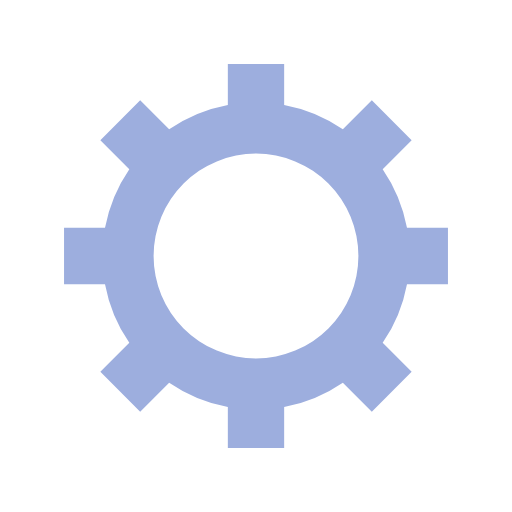
t = 0.00 s
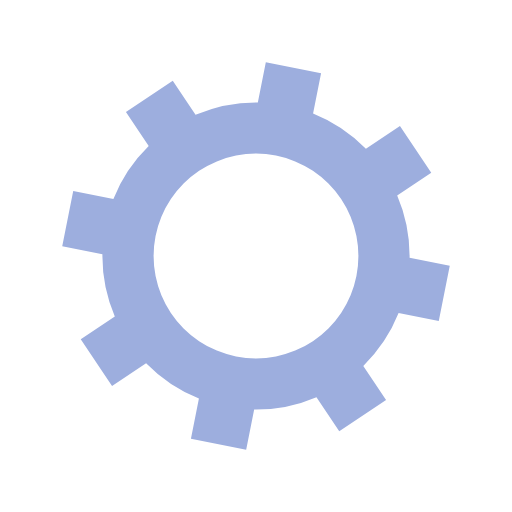
t = 0.05 s
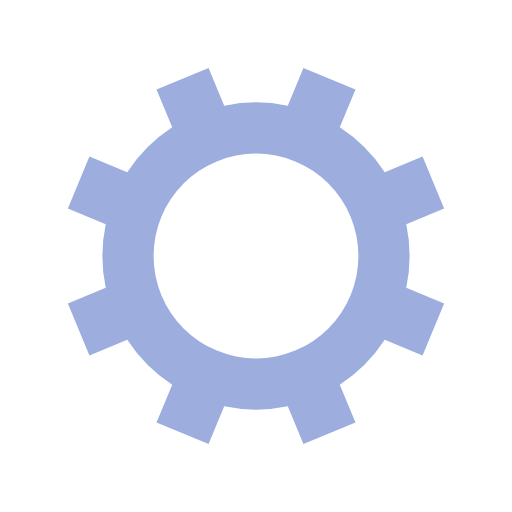
t = 0.10 s
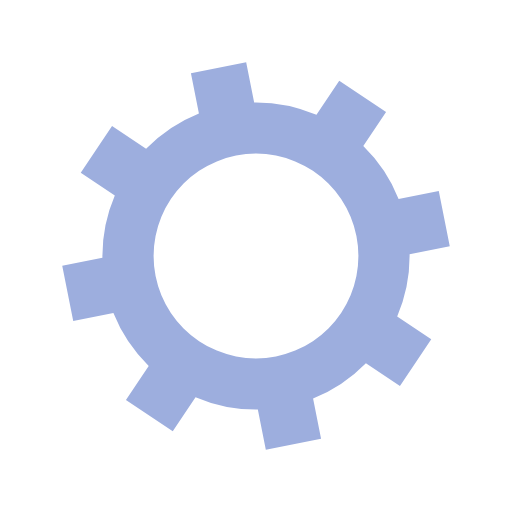
t = 0.15 s

The animated SVG that drew these frames (rendered in a browser with its animation timeline set to each time). Animation: 1 SMIL element (animateTransform=1); one cycle of 0.20 s, repeats indefinitely.

<?xml version="1.0" encoding="utf-8"?>
<svg xmlns="http://www.w3.org/2000/svg" xmlns:xlink="http://www.w3.org/1999/xlink" style="margin: auto; background: none; display: block; shape-rendering: auto;" width="100px" height="100px" viewBox="0 0 100 100" preserveAspectRatio="xMidYMid">
<g transform="translate(50 50)">
<g>
<animateTransform attributeName="transform" type="rotate" values="0;45" keyTimes="0;1" dur="0.2s" repeatCount="indefinite"></animateTransform><path d="M29.491524206117255 -5.5 L37.491524206117255 -5.5 L37.491524206117255 5.5 L29.491524206117255 5.5 A30 30 0 0 1 24.742744050198738 16.964569457146712 L24.742744050198738 16.964569457146712 L30.399598299691117 22.621423706639092 L22.621423706639096 30.399598299691114 L16.964569457146716 24.742744050198734 A30 30 0 0 1 5.5 29.491524206117255 L5.5 29.491524206117255 L5.5 37.491524206117255 L-5.499999999999997 37.491524206117255 L-5.499999999999997 29.491524206117255 A30 30 0 0 1 -16.964569457146705 24.742744050198738 L-16.964569457146705 24.742744050198738 L-22.621423706639085 30.399598299691117 L-30.399598299691117 22.621423706639092 L-24.742744050198738 16.964569457146712 A30 30 0 0 1 -29.491524206117255 5.500000000000009 L-29.491524206117255 5.500000000000009 L-37.491524206117255 5.50000000000001 L-37.491524206117255 -5.500000000000001 L-29.491524206117255 -5.500000000000002 A30 30 0 0 1 -24.742744050198738 -16.964569457146705 L-24.742744050198738 -16.964569457146705 L-30.399598299691117 -22.621423706639085 L-22.621423706639092 -30.399598299691117 L-16.964569457146712 -24.742744050198738 A30 30 0 0 1 -5.500000000000011 -29.491524206117255 L-5.500000000000011 -29.491524206117255 L-5.500000000000012 -37.491524206117255 L5.499999999999998 -37.491524206117255 L5.5 -29.491524206117255 A30 30 0 0 1 16.964569457146702 -24.74274405019874 L16.964569457146702 -24.74274405019874 L22.62142370663908 -30.39959829969112 L30.399598299691117 -22.6214237066391 L24.742744050198738 -16.964569457146716 A30 30 0 0 1 29.491524206117255 -5.500000000000013 M0 -20A20 20 0 1 0 0 20 A20 20 0 1 0 0 -20" fill="#9daede"></path></g></g>
<!-- [ldio] generated by https://loading.io/ --></svg>
